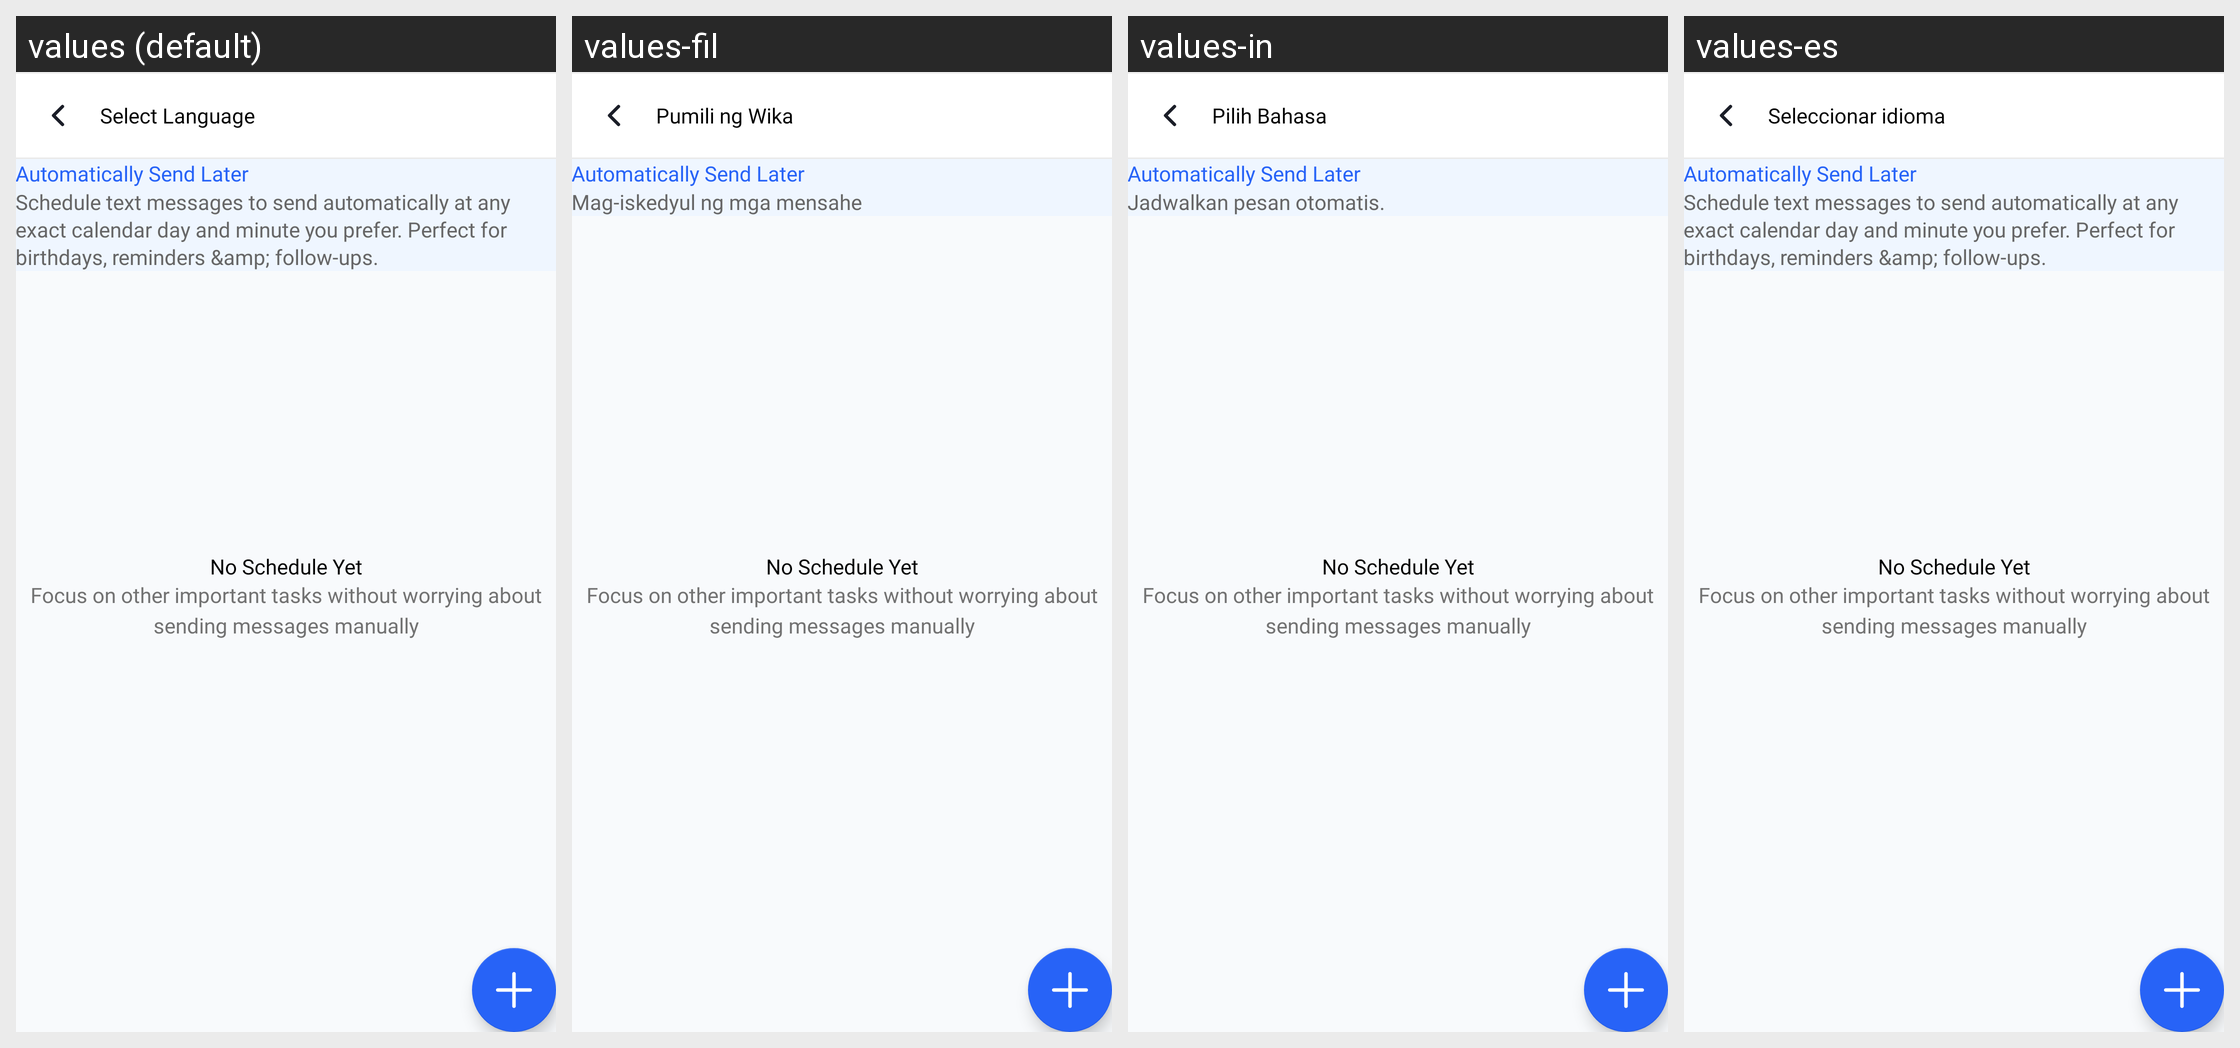

The same Android screen rendered under several of its app's locales, left to right. List the strings drawn on it with the default value and each locale's translation.
Android screen res/layout/activity_schedule.xml rendered under 4 locales, left to right: values (default), values-fil, values-in, values-es. Device: Nexus 5 (rendered at 1080×1920; each locale shown at half size, 540×960, under a caption strip naming it); theme Theme.MessageApp.
Other locales in the repository, not shown: values-ar, values-de, values-fr, values-hi, values-ja, values-ko, values-ms, values-nl, values-pa, values-pt, values-ru, values-th, values-tr, values-vi, values-zh.
Strings drawn on this screen, with the default value and each locale's value (text and hints the layout hard-codes, and strings that could not be matched under every locale, appear in the picture but are not listed):

extracted_automatically_send_later
  values: Automatically Send Later
  values-fil: Automatically Send Later  [not translated; the default value is used]
  values-in: Automatically Send Later  [not translated; the default value is used]
  values-es: Automatically Send Later  [not translated; the default value is used]

extracted_schedule_text_messages_to_send
  values: Schedule text messages to send automatically at any exact calendar day and minute you prefer. Perfect for birthdays, reminders &amp; follow-ups.
  values-fil: Mag-iskedyul ng mga mensahe
  values-in: Jadwalkan pesan otomatis.
  values-es: Schedule text messages to send automatically at any exact calendar day and minute you prefer. Perfect for birthdays, reminders &amp; follow-ups.  [not translated; the default value is used]

no_schedule_yet
  values: No Schedule Yet
  values-fil: No Schedule Yet  [not translated; the default value is used]
  values-in: No Schedule Yet  [not translated; the default value is used]
  values-es: No Schedule Yet  [not translated; the default value is used]

focus_on_other_important_tasks_without_worrying_about_sending_messages_manually
  values: Focus on other important tasks without worrying about sending messages manually
  values-fil: Focus on other important tasks without worrying about sending messages manually  [not translated; the default value is used]
  values-in: Focus on other important tasks without worrying about sending messages manually  [not translated; the default value is used]
  values-es: Focus on other important tasks without worrying about sending messages manually  [not translated; the default value is used]

select_language
  values: Select Language
  values-fil: Pumili ng Wika
  values-in: Pilih Bahasa
  values-es: Seleccionar idioma
